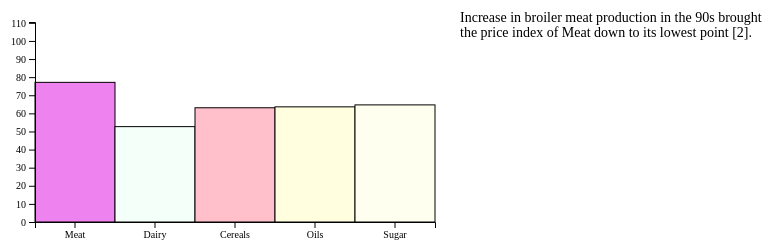
D3 v5 page, settled after 480 driven frames (8 s of simulated time); the page loaded 2 data file(s).


        var data;
        var data2
        let decade_index = 0;
        d3.csv("food_indices_avg_year_named.csv").then(function(d) {data2 = d;
            d3.csv("food_indices_avg_decade_90s_10s.csv").then(function(d) {data = d; updateBarGraph(decade_index);});
            });
        const categories = ["Meat", "Dairy", "Cereals", "Oils", "Sugar"];
        const margin = 50;
        const colors = [ "violet", "mintcream", "pink", "lightyellow", "ivory"]
        var x = d3.scaleBand().domain(categories).range([0, 400]);
        var y = d3.scaleLinear().domain([0, 110.459166666667]).range([200, 0]);

        const tooltip = d3.select("#tooltip");
        

        function updateBarGraph(index) {
            let decade_data = data[index];
            var working_data = [];
            for (var i = 0; i < categories.length; i++) {
                var temp = {}
                temp.type = categories[i];
                temp.value = decade_data[categories[i]];
                working_data.push(temp)
            }
            console.log(working_data);
            title = document.getElementById("title");
            switch(index) {
                case 0:
                    title.innerHTML = "Avg. Food Price Index, 1990s";
                    break;
                case 1:
                    title.innerHTML = "Avg. Food Price Index, 2000s";
                    break;
                case 2:
                    title.innerHTML = "Avg. Food Price Index, 2010s";
                    break;
            }

            d3.select("svg").selectAll("g").remove();


            d3.select("svg")
            .attr("width", 800 + 2* margin)
            .attr("height", 200 + 2* margin)
            .append("g")
            .attr("transform", "translate("+margin+", "+margin+")")
            .selectAll("rect")
            .data(working_data)
            .enter().append("rect")
            .attr("x", function (d, i) {return x(d.type);})
            .attr("width", x.bandwidth())
            .attr("fill", function(d, i) {return colors[i];})
            .attr("y", function(d, i) {return y(d.value);})
            .attr("height", function(d, i) {return 200 - parseFloat(y(d.value));})

            .on("click", function(d, i) {
                drawYearGraph(categories[i], decade_index, colors[i]);
            })
            /* Tooltip code borrowed from Lecture 8-3-3 */
            .on("mouseover", function(d, i) {
                // cursor code: https://stackoverflow.com/questions/36326683/d3-js-how-can-i-set-the-cursor-to-hand-when-mouseover-these-elements-on-svg-co
                d3.select(this).style("cursor", "pointer");

                tooltip.style("opacity", 1)
                .style("left", (d3.event.pageX) + "px")
                .style("top", (d3.event.pageY) + "px")
                .html("Value: " + parseFloat(d.value).toFixed(2))
            })
            .on("mouseout", function(d, i) {
                tooltip.style("opacity", 0);
                d3.select(this).style("cursor", "default");

            });

            d3.select("svg")
            .append("g")
            .attr("transform", "translate("+margin+", "+margin+")")
            .call(d3.axisLeft(y));

            d3.select("svg")
            .append("g")
            .attr("transform", "translate("+margin+", "+(200+margin)+")")
            .call(d3.axisBottom(x));

            d3.select("svg").selectAll(".annotation").remove();

            switch(index) {
                case 0:
                    d3.select("svg")
                    .append("g")
                    .append("text")
                    .attr("id", "annotation")
                    .attr("x", 475)
                    .attr("y", 50)
                    .attr("font-size", 14)
                    .text("Increase in broiler meat production in the 90s brought");
                    d3.select("svg")
                    .append("g")
                    .append("text")
                    .attr("id", "annotation")
                    .attr("x", 475)
                    .attr("y", 65)
                    .attr("font-size", 14)
                    .text("the price index of Meat down to its lowest point [2].")
                    break;
                case 1:
                    d3.select("svg")
                    .append("g")
                    .append("text")
                    .attr("id", "annotation")
                    .attr("x", 475)
                    .attr("y", 50)
                    .attr("font-size", 14)
                    .text("Increase in agriculture production costs, bad weather conditions,");
                    d3.select("svg")
                    .append("g")
                    .append("text")
                    .attr("id", "annotation")
                    .attr("x", 475)
                    .attr("y", 65)
                    .attr("font-size", 14)
                    .text("and rising energy prices raised the prices of most commodities,")
                    d3.select("svg")
                    .append("g")
                    .append("text")
                    .attr("id", "annotation")
                    .attr("x", 475)
                    .attr("y", 80)
                    .attr("font-size", 14)
                    .text("especially in 2006 and 2007 [3].")
                    break;
                case 2:
                    d3.select("svg")
                    .append("g")
                    .append("text")
                    .attr("id", "annotation")
                    .attr("x", 475)
                    .attr("y", 50)
                    .attr("font-size", 14)
                    .text("The rise in global population, consumption of animal products,");
                    d3.select("svg")
                    .append("g")
                    .append("text")
                    .attr("id", "annotation")
                    .attr("x", 475)
                    .attr("y", 65)
                    .attr("font-size", 14)
                    .text("biofuel production, and energy prices dramatically raised the")
                    d3.select("svg")
                    .append("g")
                    .append("text")
                    .attr("id", "annotation")
                    .attr("x", 475)
                    .attr("y", 80)
                    .attr("font-size", 14)
                    .text("prices of all commodities [4].")
                    break;
            }



        }

        function drawYearGraph(category, idx, color) {
            var year_data = [];
            var values = [];
            var years = [];
            for (var i = 10 * idx; i < 10 * (idx+1); i++) {
                var temp = {};
                temp.year = parseInt(data2[i]["Year"]);
                temp.value = parseFloat(data2[i][category]);
                values.push(temp.value)
                years.push(temp.year)
                year_data.push(temp)
            }
            console.log(values);

            var x = d3.scaleBand().domain(years).range([0, 400]);
            // max function: https://observablehq.com/@d3/d3-extent
            var y = d3.scaleLinear().domain([0, d3.max(values)]).range([200, 0]);
            console.log([year_data[0].year, year_data[year_data.length-1].year]);

            d3.select("svg").select("#years").remove();
            d3.select("svg").select("#year_axis").remove();

            d3.select("svg").select("#year_axis2").remove();
            d3.select("svg").select("#title").remove();



            d3.select("svg")
            .attr("width", 800 + 2* margin)
            .attr("height", 500 + 2* margin)
            .append("g")
            .attr("id", "years")
            .attr("transform", "translate("+margin+", "+(300+margin)+")")
            .selectAll("rect")
            .data(year_data)
            .enter().append("rect")
            .attr("x", function (d, i) {return x(d.year);})
            .attr("width", x.bandwidth())
            .attr("y", function(d, i) {return y(d.value);})
            .attr("height", function(d, i) {return 200 - parseFloat(y(d.value));})
            .attr("fill", color)
            /* Tooltip code borrowed from Lecture 8-3-3 */
            .on("mouseover", function(d, i) {
                // cursor code: https://stackoverflow.com/questions/36326683/d3-js-how-can-i-set-the-cursor-to-hand-when-mouseover-these-elements-on-svg-co
                d3.select(this).style("cursor", "pointer");

                tooltip.style("opacity", 1)
                .style("left", (d3.event.pageX) + "px")
                .style("top", (d3.event.pageY) + "px")
                .html("Value: " + parseFloat(d.value).toFixed(2))
            })
            .on("mouseout", function(d, i) {
                tooltip.style("opacity", 0);
                d3.select(this).style("cursor", "default");

            });

            d3.select("svg")
            .append("g")
            .attr("id", "year_axis")
            .attr("transform", "translate("+margin+", "+(300 + margin)+")")
            .call(d3.axisLeft(y));

            d3.select("svg")
            .append("g")
            .attr("id", "year_axis2")
            .attr("transform", "translate("+margin+", "+(500+margin)+")")
            .call(d3.axisBottom(x));

            // Text Syntax: https://stackoverflow.com/questions/20644415/d3-appending-text-to-a-svg-rectangle
            d3.select("svg")
            .append("g")
            .attr("id", "title")
            .append("text")
            .attr("x", 0)
            .attr("y", 300)
            .text( category + " Price Index, " + (1990 + 10 * idx) + " - " + (1999 + 10 * idx));

        }

        var prev_btn = document.getElementById("prev_btn");
        var next_btn = document.getElementById("next_btn");
        function previous() {
            decade_index -= 1;
            if (decade_index == 0) {
                prev_btn.disabled = true;
            } else {
                prev_btn.disabled = false;
            }
            if (next_btn.disabled) {
                next_btn.disabled = !(next_btn.disabled);
            }

            updateBarGraph(decade_index);

        }
        function next() {
            decade_index += 1;
            if (decade_index == 2) {
                next_btn.disabled = true;
            } else {
                next_btn.disabled = false;
            }
            if (prev_btn.disabled) {
                prev_btn.disabled = !(prev_btn.disabled);
            }
            updateBarGraph(decade_index)           
        }
    

### data: food_indices_avg_year_named.csv
Year, Food Price Index, Meat, Dairy, Cereals, Oils, Sugar, Decade
1990, 63.31, 82.46, 42.62, 58.08, 45.47, 77.7, 1990
1991, 62.33, 81.48, 45.47, 57.87, 49.01, 55.48, 1990
1992, 64.23, 78.4, 54.8, 60.96, 52.99, 56.02, 1990
1993, 62.26, 75.02, 48.61, 59.02, 53.97, 62.02, 1990
1994, 67.27, 76.3, 47.41, 61.93, 71.87, 74.95, 1990
1995, 76.82, 85.25, 62.71, 70.85, 79.96, 82.2, 1990
1996, 77.82, 84.36, 61.62, 83.65, 69.94, 73.99, 1990
1997, 70.76, 79.32, 59.44, 66.52, 70.69, 70.38, 1990
1998, 64.82, 66.27, 55.77, 58.9, 83.89, 55.23, 1990
1999, 55.39, 62.43, 48.31, 53.12, 58.23, 38.8, 1990
2000, 53.65, 61.3, 54.47, 51.4, 42.89, 50.62, 2000
2001, 55.34, 62.91, 60.88, 51.85, 42.48, 53.48, 2000
2002, 53.43, 56.11, 46.09, 55.57, 55.15, 42.64, 2000
2003, 58.12, 59.31, 54.49, 59.38, 62.63, 43.86, 2000
2004, 65.9, 68.6, 69.83, 63.99, 69.61, 44.35, 2000
2005, 67.63, 72.58, 77.21, 60.77, 64.4, 61.2, 2000
2006, 72.86, 71.39, 73.06, 71.23, 70.55, 91.39, 2000
2007, 94.56, 77.76, 122.4, 100.9, 107.3, 62.38, 2000
2008, 117.7, 90.85, 132.3, 137.6, 141.1, 79.18, 2000
2009, 91.8, 81.62, 91.42, 97.18, 94.43, 112.2, 2000
2010, 106.9, 91.38, 111.9, 107.5, 122, 131.7, 2010
2011, 131.8, 105, 129.9, 142.2, 156.5, 160.9, 2010
2012, 122.8, 104.7, 111.6, 137.4, 138.3, 133.3, 2010
2013, 120.1, 106.2, 140.9, 129.1, 119.5, 109.5, 2010
2014, 115, 112.1, 130.2, 115.8, 110.6, 105.2, 2010
2015, 93.07, 96.79, 87.14, 95.88, 89.94, 83.18, 2010
2016, 91.96, 91.1, 82.65, 88.32, 99.44, 111.6, 2010
2017, 97.92, 97.48, 108, 90.98, 101.9, 99.1, 2010
2018, 95.74, 94.41, 107.3, 100.8, 87.76, 77.4, 2010
2019, 94.92, 99.47, 102.8, 96.6, 83.24, 78.61, 2010
2020, 98.06, 95.32, 101.8, 103.1, 99.44, 79.51, 2020
2021, 125.7, 107.5, 119.6, 131.1, 164.9, 109.3, 2020
2022, 144.5, 118.3, 149.5, 154.7, 187.8, 114.5, 2020
2023, 124.5, 114.1, 123.7, 130.9, 126.3, 145, 2020
2024, 122, 117.3, 129.8, 113.5, 138.1, 125.7, 2020
2025, 127.0, 120.5, 149.9, 110.2, 156.1, 112.0, 2020

### data: food_indices_avg_decade_90s_10s.csv
Decade, Year, Food Price Index, Meat, Dairy, Cereals, Oils, Sugar
1990, 1994, 66.5, 77.13, 52.67, 63.09, 63.6, 64.68
2000, 2004, 73.1, 70.24, 78.22, 74.99, 75.05, 64.13
2010, 2014, 107, 99.87, 111.2, 110.5, 110.9, 109.1